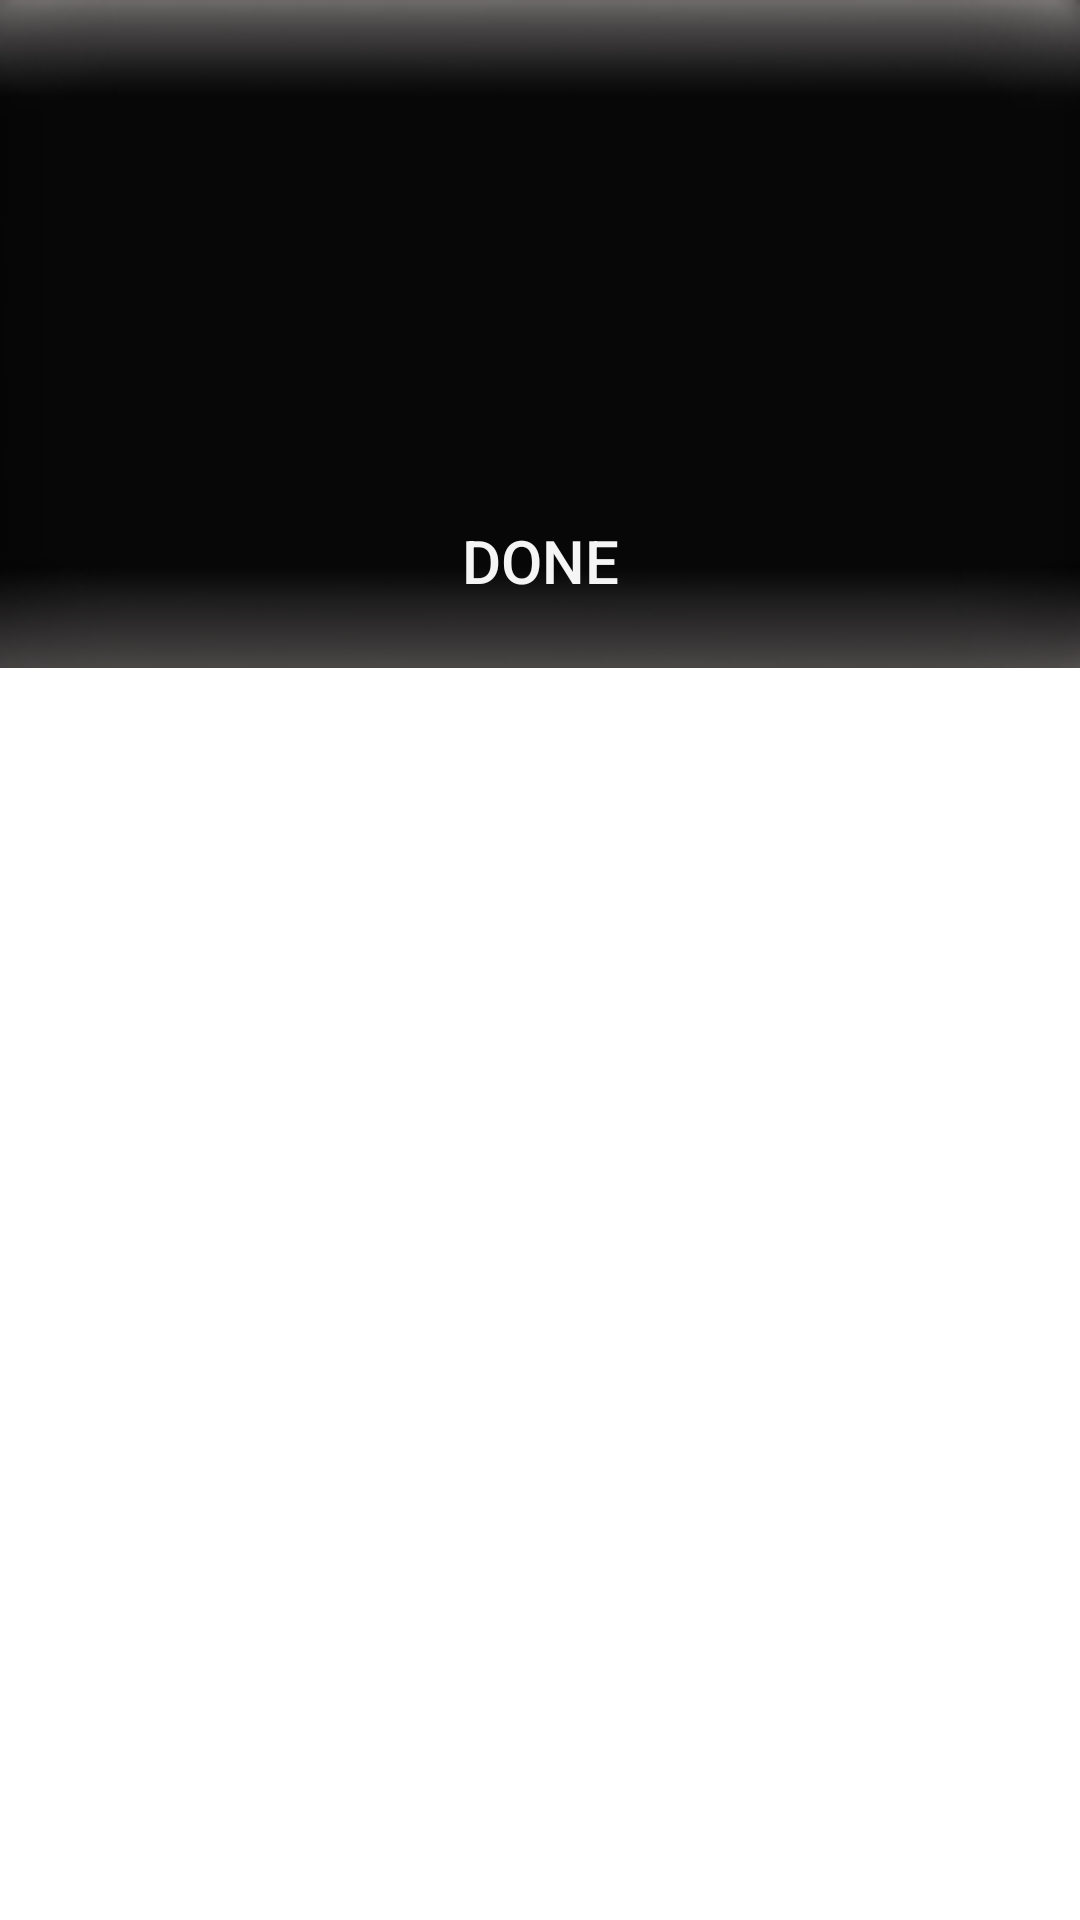

Write the Android layout XML for this screen, with the resource values it uses.
<!-- AndroidManifest.xml: application theme custom_theme -->
<!-- res/layout/scenario3.xml -->
<?xml version="1.0" encoding="utf-8"?>
<RelativeLayout xmlns:android="http://schemas.android.com/apk/res/android"
    android:layout_width="fill_parent"
    android:layout_height="fill_parent">

    <TextView
        android:id="@+id/text"
        android:paddingRight="15dp"
        android:paddingLeft="15dp"
        android:background="@drawable/popup2"
        android:layout_width="fill_parent"
        android:layout_height="1.5in"
        android:paddingTop="20dp"
        android:gravity="center_horizontal"
        android:textColor="@color/light_blue"
        android:textSize="30dp"
        />

    <Button
        android:id="@+id/done_popup_button"
        android:layout_width="wrap_content"
        android:textColor="@color/off_white"
        android:textSize="20dp"
        android:layout_height="wrap_content"
        android:background="@null"
        android:text="@string/done_button"
        android:gravity="center"
        android:layout_centerHorizontal="true"
        android:layout_marginTop="1.1in"

        />


</RelativeLayout>
<!-- resources referenced by this layout -->
<resources>
  <color name="light_blue">#95E1F5</color>
  <color name="off_white">#FFF5F5F5</color>
  <!-- drawable popup2: png bitmap (drawable, 3890 bytes) -->
  <string name="done_button">Done</string>
  <style name="custom_theme" parent="Theme.AppCompat.Light.NoActionBar">
          <item name="android:colorBackground">@color/background_white</item>
          <item name="colorPrimary">@color/off_white</item>
          <item name="colorPrimaryDark">@color/black</item>
          <item name="colorAccent">@color/dark_grey</item>
          <item name="android:colorForeground">@color/light_grey</item>
      </style>
  <color name="background_white">#ffffff</color>
  <color name="black">#FF000000</color>
  <color name="dark_grey">#FF727272</color>
  <color name="light_grey">#FFBCBCBC</color>
</resources>
